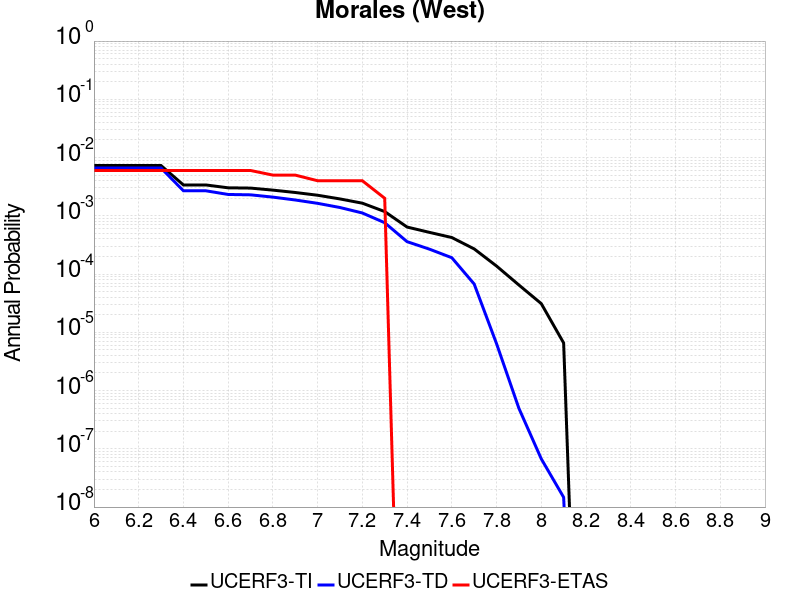

Values plotted in this chart, from the file beside it:
Magnitude, UCERF3-TI Prob, UCERF3-TD Prob, UCERF3-ETAS Prob
6.0, 0.007292, 0.006615, 0.006
6.1, 0.007292, 0.006615, 0.006
6.2, 0.007292, 0.006615, 0.006
6.3, 0.007292, 0.006615, 0.006
6.4, 0.003388, 0.00269, 0.006
6.5, 0.003388, 0.00269, 0.006
6.6, 0.003025, 0.002326, 0.006
6.7, 0.002991, 0.002292, 0.006
6.8, 0.002761, 0.002094, 0.005
6.9, 0.002514, 0.001869, 0.005
7.0, 0.002255, 0.001637, 0.004
7.1, 0.001949, 0.001388, 0.004
7.2, 0.001647, 0.001118, 0.004
7.3, 0.001183, 7.612185E-4, 0.002
7.4, 6.4135756E-4, 3.597011E-4, 0.0
7.5, 5.197333E-4, 2.6773117E-4, 0.0
7.6, 4.2390768E-4, 1.9079681E-4, 0.0
7.7, 2.7030465E-4, 6.747535E-5, 0.0
7.8, 1.372987E-4, 6.3889192E-6, 0.0
7.9, 6.484623E-5, 4.95311E-7, 0.0
8.0, 3.1067757E-5, 6.726881E-8, 0.0
8.1, 6.5673103E-6, 1.4699998E-8, 0.0
